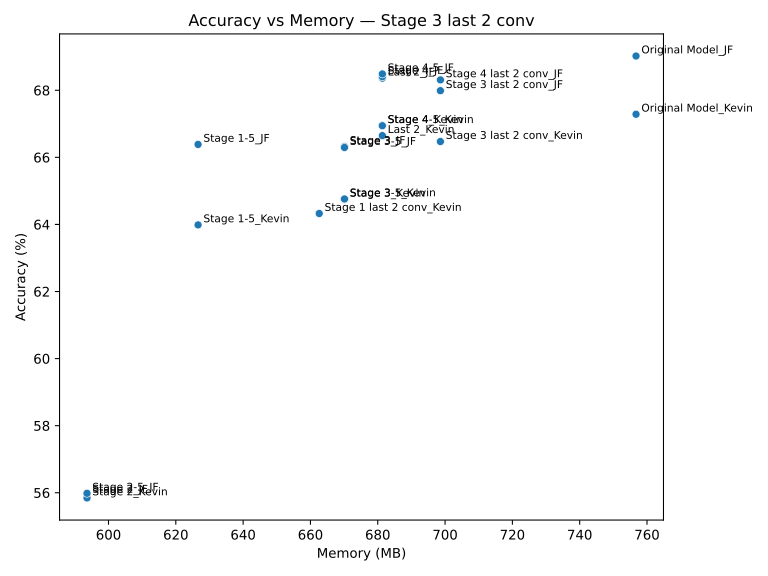

The file beside this chart, header and first rows:
Model, Accuracy, Memory (MB)
Original Model_Kevin, 67.29, 756.7
Last 2_JF, 68.36, 681.4
Original Model_JF, 69.02, 756.7
Stage 4_JF, 68.41, 681.4
Stage 3_Kevin, 64.75, 670.1
Last 2_Kevin, 66.65, 681.4
Stage 4_Kevin, 66.94, 681.4
Stage 3_JF, 66.32, 670.1
Stage 2_JF, 55.92, 593.6
Stage 2_Kevin, 55.84, 593.6
Stage 4-5_JF, 68.49, 681.4
Stage 3-5_JF, 66.29, 670.1
Stage 4-5_Kevin, 66.94, 681.4
Stage 2-5_JF, 55.98, 593.6
Stage 3-5_Kevin, 64.76, 670.1
Stage 1-5_JF, 66.39, 626.6
Stage 1-5_Kevin, 63.99, 626.6
Stage 1 last 2 conv_Kevin, 64.33, 662.6
Stage 4 last 2 conv_JF, 68.31, 698.6
Stage 3 last 2 conv_JF, 67.99, 698.6
Stage 3 last 2 conv_Kevin, 66.47, 698.6
